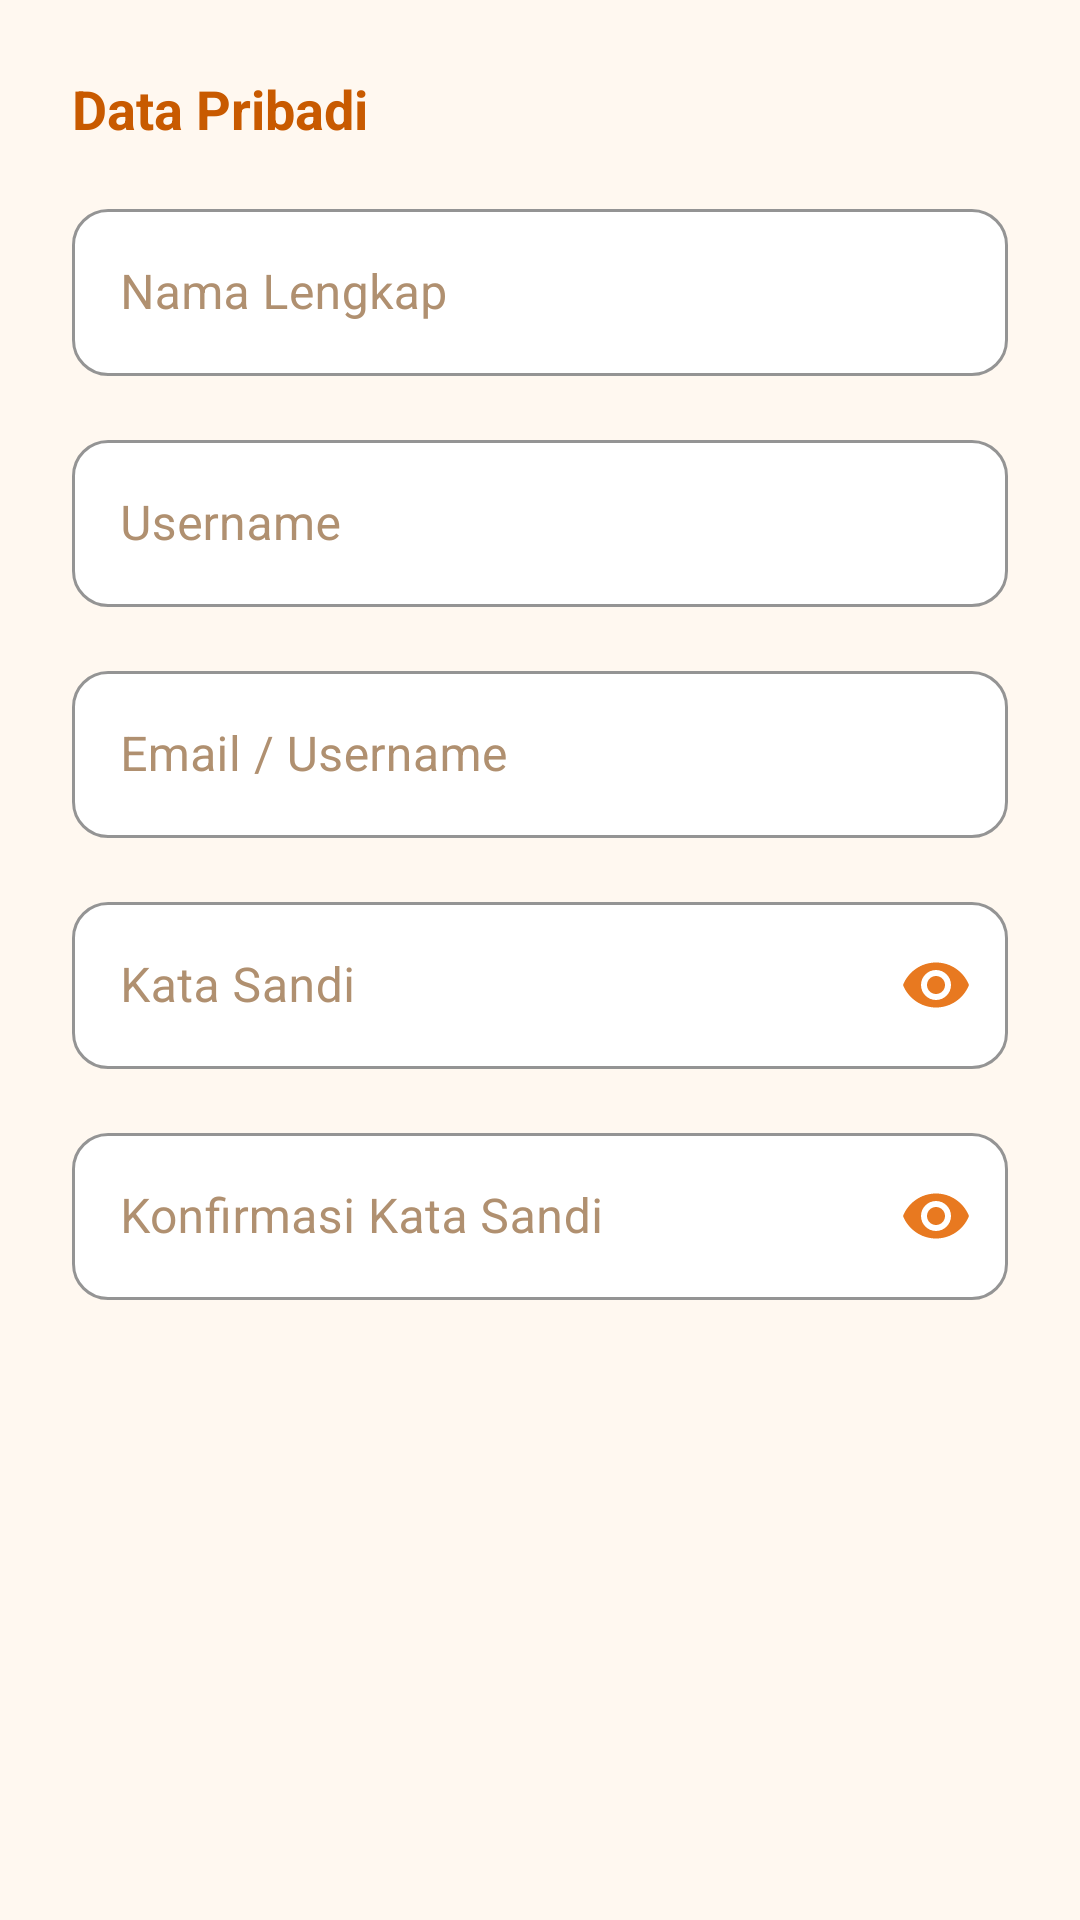

Reconstruct the res/layout file that produces this screen, plus the resources it refers to.
<!-- AndroidManifest.xml: application theme Theme.TarbiyahAiLearn -->
<!-- res/layout/fragment_register_step1.xml -->
<?xml version="1.0" encoding="utf-8"?>
<ScrollView
    xmlns:android="http://schemas.android.com/apk/res/android"
    xmlns:app="http://schemas.android.com/apk/res-auto"
    android:layout_width="match_parent"
    android:layout_height="match_parent"
    android:fillViewport="true"
    android:background="@color/transparent">

    <LinearLayout
        android:layout_width="match_parent"
        android:layout_height="wrap_content"
        android:orientation="vertical"
        android:padding="@dimen/spacing_lg">

        <TextView
            android:layout_width="wrap_content"
            android:layout_height="wrap_content"
            android:text="@string/step_1_title"
            android:textColor="@color/gold_text"
            android:textSize="@dimen/text_lg"
            android:textStyle="bold"
            android:layout_marginBottom="@dimen/spacing_md" />

        <com.google.android.material.textfield.TextInputLayout
            android:id="@+id/til_full_name"
            style="@style/Widget.TarbiyahAiLearn.TextInput"
            android:layout_width="match_parent"
            android:layout_height="wrap_content"
            android:hint="@string/label_full_name"
            android:layout_marginBottom="@dimen/spacing_md">
            <com.google.android.material.textfield.TextInputEditText
                android:id="@+id/et_full_name"
                android:layout_width="match_parent"
                android:layout_height="wrap_content"
                android:inputType="textPersonName"
                android:textColor="@color/text_primary" />
        </com.google.android.material.textfield.TextInputLayout>

        <com.google.android.material.textfield.TextInputLayout
            android:id="@+id/til_username"
            style="@style/Widget.TarbiyahAiLearn.TextInput"
            android:layout_width="match_parent"
            android:layout_height="wrap_content"
            android:hint="@string/label_username"
            android:layout_marginBottom="@dimen/spacing_md">
            <com.google.android.material.textfield.TextInputEditText
                android:id="@+id/et_username"
                android:layout_width="match_parent"
                android:layout_height="wrap_content"
                android:inputType="textNoSuggestions"
                android:textColor="@color/text_primary" />
        </com.google.android.material.textfield.TextInputLayout>

        <com.google.android.material.textfield.TextInputLayout
            android:id="@+id/til_email_reg"
            style="@style/Widget.TarbiyahAiLearn.TextInput"
            android:layout_width="match_parent"
            android:layout_height="wrap_content"
            android:hint="@string/label_email"
            android:layout_marginBottom="@dimen/spacing_md">
            <com.google.android.material.textfield.TextInputEditText
                android:id="@+id/et_email_reg"
                android:layout_width="match_parent"
                android:layout_height="wrap_content"
                android:inputType="textEmailAddress"
                android:textColor="@color/text_primary" />
        </com.google.android.material.textfield.TextInputLayout>

        <com.google.android.material.textfield.TextInputLayout
            android:id="@+id/til_password_reg"
            style="@style/Widget.TarbiyahAiLearn.TextInput"
            android:layout_width="match_parent"
            android:layout_height="wrap_content"
            android:hint="@string/label_password"
            android:layout_marginBottom="@dimen/spacing_md"
            app:endIconMode="password_toggle">
            <com.google.android.material.textfield.TextInputEditText
                android:id="@+id/et_password_reg"
                android:layout_width="match_parent"
                android:layout_height="wrap_content"
                android:inputType="textPassword"
                android:textColor="@color/text_primary" />
        </com.google.android.material.textfield.TextInputLayout>

        <com.google.android.material.textfield.TextInputLayout
            android:id="@+id/til_confirm_password"
            style="@style/Widget.TarbiyahAiLearn.TextInput"
            android:layout_width="match_parent"
            android:layout_height="wrap_content"
            android:hint="Konfirmasi Kata Sandi"
            app:endIconMode="password_toggle">
            <com.google.android.material.textfield.TextInputEditText
                android:id="@+id/et_confirm_password"
                android:layout_width="match_parent"
                android:layout_height="wrap_content"
                android:inputType="textPassword"
                android:textColor="@color/text_primary" />
        </com.google.android.material.textfield.TextInputLayout>

    </LinearLayout>
</ScrollView>
<!-- resources referenced by this layout -->
<resources>
  <color name="gold_text">#C85A00</color>
  <color name="text_primary">#2D1B00</color>
  <color name="transparent">#00000000</color>
  <dimen name="spacing_lg">24dp</dimen>
  <dimen name="spacing_md">16dp</dimen>
  <dimen name="text_lg">18sp</dimen>
  <string name="label_email">Email / Username</string>
  <string name="label_full_name">Nama Lengkap</string>
  <string name="label_password">Kata Sandi</string>
  <string name="label_username">Username</string>
  <string name="step_1_title">Data Pribadi</string>
  <style name="Widget.TarbiyahAiLearn.TextInput" parent="Widget.MaterialComponents.TextInputLayout.OutlinedBox">
          <item name="boxBackgroundColor">@color/card_white</item>
          <item name="boxStrokeColor">@color/stroke_light</item>
          <item name="hintTextColor">@color/accent_orange</item>
          <item name="android:textColorHint">@color/text_hint</item>
          <item name="boxCornerRadiusTopStart">12dp</item>
          <item name="boxCornerRadiusTopEnd">12dp</item>
          <item name="boxCornerRadiusBottomStart">12dp</item>
          <item name="boxCornerRadiusBottomEnd">12dp</item>
          <item name="startIconTint">@color/accent_orange</item>
          <item name="endIconTint">@color/accent_orange</item>
      </style>
  <style name="Theme.TarbiyahAiLearn" parent="Theme.MaterialComponents.Light.NoActionBar">
          <item name="colorPrimary">@color/accent_orange</item>
          <item name="colorPrimaryVariant">@color/gold_dark</item>
          <item name="colorOnPrimary">#FFFFFF</item>
          <item name="colorSecondary">@color/green_primary</item>
          <item name="colorSecondaryVariant">@color/green_dark</item>
          <item name="colorOnSecondary">#FFFFFF</item>
          <item name="colorSurface">@color/card_white</item>
          <item name="colorOnSurface">@color/text_primary</item>
          <item name="android:colorBackground">@color/page_background</item>
          <item name="colorOnBackground">@color/text_primary</item>
          <item name="android:windowBackground">@color/page_background</item>
          <item name="android:statusBarColor">@color/accent_amber</item>
          <item name="android:navigationBarColor">@color/nav_background</item>
          <item name="android:windowLightStatusBar" tools:targetApi="m">true</item>
          <item name="android:windowLightNavigationBar" tools:targetApi="o_mr1">true</item>
          <item name="textAppearanceLargePopupMenu">@style/TextAppearance.TarbiyahAiLearn.Popup</item>
          <item name="textAppearanceSmallPopupMenu">@style/TextAppearance.TarbiyahAiLearn.Popup</item>
      </style>
  <color name="card_white">#FFFFFF</color>
  <color name="stroke_light">#E0CDB0</color>
  <color name="accent_orange">#E87920</color>
  <color name="text_hint">#B09070</color>
  <color name="gold_dark">#B35500</color>
  <color name="green_primary">#2E7D32</color>
  <color name="green_dark">#1B5E20</color>
  <color name="page_background">#FFF8F0</color>
  <color name="accent_amber">#F4A843</color>
  <color name="nav_background">#FFFFFF</color>
  <style name="TextAppearance.TarbiyahAiLearn.Popup" parent="TextAppearance.MaterialComponents.Subtitle1">
          <item name="android:textColor">@color/text_primary</item>
      </style>
</resources>
